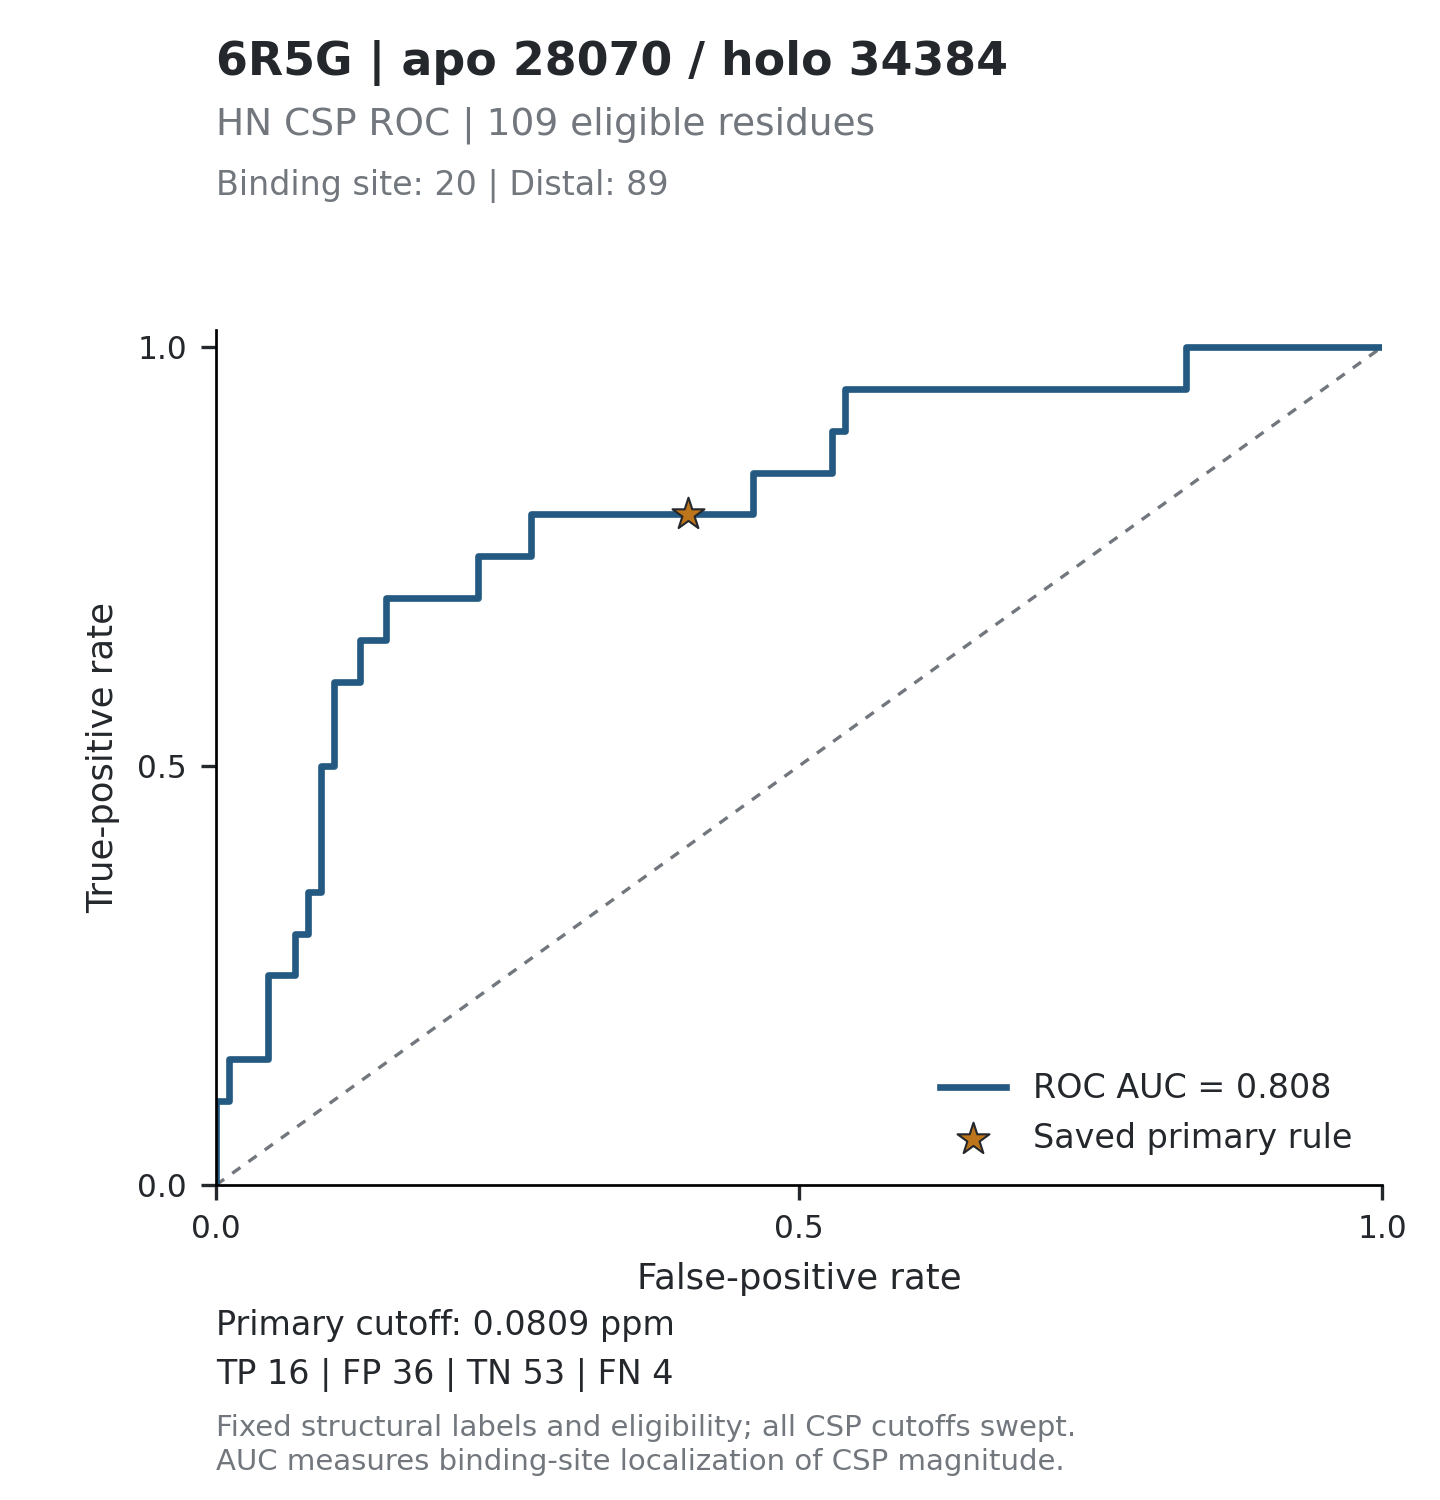

Values plotted in this chart, from the file beside it:
threshold, tp, fp, tn, fn, tpr, fpr, specificity, precision, fdr, tp_fp_ratio, target_id, score_mode
inf, 0, 0, 89, 20, 0, 0, 1, , , , 6R5G_28070, absolute_ppm
0.8739, 1, 0, 89, 19, 0.05, 0, 1, 1, 0, , 6R5G_28070, absolute_ppm
0.6807, 2, 0, 89, 18, 0.1, 0, 1, 1, 0, , 6R5G_28070, absolute_ppm
0.671, 2, 1, 88, 18, 0.1, 0.01124, 0.9888, 0.6667, 0.3333, 2, 6R5G_28070, absolute_ppm
0.6006, 3, 1, 88, 17, 0.15, 0.01124, 0.9888, 0.75, 0.25, 3, 6R5G_28070, absolute_ppm
0.4709, 3, 2, 87, 17, 0.15, 0.02247, 0.9775, 0.6, 0.4, 1.5, 6R5G_28070, absolute_ppm
0.467, 3, 3, 86, 17, 0.15, 0.03371, 0.9663, 0.5, 0.5, 1, 6R5G_28070, absolute_ppm
0.4536, 3, 4, 85, 17, 0.15, 0.04494, 0.9551, 0.4286, 0.5714, 0.75, 6R5G_28070, absolute_ppm
0.45, 4, 4, 85, 16, 0.2, 0.04494, 0.9551, 0.5, 0.5, 1, 6R5G_28070, absolute_ppm
0.4439, 5, 4, 85, 15, 0.25, 0.04494, 0.9551, 0.5556, 0.4444, 1.25, 6R5G_28070, absolute_ppm
0.4132, 5, 5, 84, 15, 0.25, 0.05618, 0.9438, 0.5, 0.5, 1, 6R5G_28070, absolute_ppm
0.4072, 5, 6, 83, 15, 0.25, 0.06742, 0.9326, 0.4545, 0.5455, 0.8333, 6R5G_28070, absolute_ppm
0.3758, 6, 6, 83, 14, 0.3, 0.06742, 0.9326, 0.5, 0.5, 1, 6R5G_28070, absolute_ppm
0.347, 6, 7, 82, 14, 0.3, 0.07865, 0.9213, 0.4615, 0.5385, 0.8571, 6R5G_28070, absolute_ppm
0.3213, 7, 7, 82, 13, 0.35, 0.07865, 0.9213, 0.5, 0.5, 1, 6R5G_28070, absolute_ppm
0.2979, 7, 8, 81, 13, 0.35, 0.08989, 0.9101, 0.4667, 0.5333, 0.875, 6R5G_28070, absolute_ppm
0.2746, 8, 8, 81, 12, 0.4, 0.08989, 0.9101, 0.5, 0.5, 1, 6R5G_28070, absolute_ppm
0.2613, 9, 8, 81, 11, 0.45, 0.08989, 0.9101, 0.5294, 0.4706, 1.125, 6R5G_28070, absolute_ppm
0.2548, 10, 8, 81, 10, 0.5, 0.08989, 0.9101, 0.5556, 0.4444, 1.25, 6R5G_28070, absolute_ppm
0.2456, 10, 9, 80, 10, 0.5, 0.1011, 0.8989, 0.5263, 0.4737, 1.111, 6R5G_28070, absolute_ppm
0.2377, 11, 9, 80, 9, 0.55, 0.1011, 0.8989, 0.55, 0.45, 1.222, 6R5G_28070, absolute_ppm
0.2255, 12, 9, 80, 8, 0.6, 0.1011, 0.8989, 0.5714, 0.4286, 1.333, 6R5G_28070, absolute_ppm
0.2238, 12, 10, 79, 8, 0.6, 0.1124, 0.8876, 0.5455, 0.4545, 1.2, 6R5G_28070, absolute_ppm
0.2212, 12, 11, 78, 8, 0.6, 0.1236, 0.8764, 0.5217, 0.4783, 1.091, 6R5G_28070, absolute_ppm
0.2001, 13, 11, 78, 7, 0.65, 0.1236, 0.8764, 0.5417, 0.4583, 1.182, 6R5G_28070, absolute_ppm
0.185, 13, 12, 77, 7, 0.65, 0.1348, 0.8652, 0.52, 0.48, 1.083, 6R5G_28070, absolute_ppm
0.152, 13, 13, 76, 7, 0.65, 0.1461, 0.8539, 0.5, 0.5, 1, 6R5G_28070, absolute_ppm
0.1497, 14, 13, 76, 6, 0.7, 0.1461, 0.8539, 0.5185, 0.4815, 1.077, 6R5G_28070, absolute_ppm
0.1452, 14, 14, 75, 6, 0.7, 0.1573, 0.8427, 0.5, 0.5, 1, 6R5G_28070, absolute_ppm
0.1361, 14, 15, 74, 6, 0.7, 0.1685, 0.8315, 0.4828, 0.5172, 0.9333, 6R5G_28070, absolute_ppm
0.1349, 14, 16, 73, 6, 0.7, 0.1798, 0.8202, 0.4667, 0.5333, 0.875, 6R5G_28070, absolute_ppm
0.1304, 14, 17, 72, 6, 0.7, 0.191, 0.809, 0.4516, 0.5484, 0.8235, 6R5G_28070, absolute_ppm
0.1301, 14, 18, 71, 6, 0.7, 0.2022, 0.7978, 0.4375, 0.5625, 0.7778, 6R5G_28070, absolute_ppm
0.1299, 14, 19, 70, 6, 0.7, 0.2135, 0.7865, 0.4242, 0.5758, 0.7368, 6R5G_28070, absolute_ppm
0.1287, 14, 20, 69, 6, 0.7, 0.2247, 0.7753, 0.4118, 0.5882, 0.7, 6R5G_28070, absolute_ppm
0.1257, 15, 20, 69, 5, 0.75, 0.2247, 0.7753, 0.4286, 0.5714, 0.75, 6R5G_28070, absolute_ppm
0.1248, 15, 21, 68, 5, 0.75, 0.236, 0.764, 0.4167, 0.5833, 0.7143, 6R5G_28070, absolute_ppm
0.1225, 15, 22, 67, 5, 0.75, 0.2472, 0.7528, 0.4054, 0.5946, 0.6818, 6R5G_28070, absolute_ppm
0.1214, 15, 23, 66, 5, 0.75, 0.2584, 0.7416, 0.3947, 0.6053, 0.6522, 6R5G_28070, absolute_ppm
0.1205, 15, 24, 65, 5, 0.75, 0.2697, 0.7303, 0.3846, 0.6154, 0.625, 6R5G_28070, absolute_ppm
0.1179, 16, 24, 65, 4, 0.8, 0.2697, 0.7303, 0.4, 0.6, 0.6667, 6R5G_28070, absolute_ppm
0.1174, 16, 25, 64, 4, 0.8, 0.2809, 0.7191, 0.3902, 0.6098, 0.64, 6R5G_28070, absolute_ppm
0.1173, 16, 26, 63, 4, 0.8, 0.2921, 0.7079, 0.381, 0.619, 0.6154, 6R5G_28070, absolute_ppm
0.1099, 16, 27, 62, 4, 0.8, 0.3034, 0.6966, 0.3721, 0.6279, 0.5926, 6R5G_28070, absolute_ppm
0.1023, 16, 28, 61, 4, 0.8, 0.3146, 0.6854, 0.3636, 0.6364, 0.5714, 6R5G_28070, absolute_ppm
0.1013, 16, 29, 60, 4, 0.8, 0.3258, 0.6742, 0.3556, 0.6444, 0.5517, 6R5G_28070, absolute_ppm
0.0986, 16, 30, 59, 4, 0.8, 0.3371, 0.6629, 0.3478, 0.6522, 0.5333, 6R5G_28070, absolute_ppm
0.096, 16, 31, 58, 4, 0.8, 0.3483, 0.6517, 0.3404, 0.6596, 0.5161, 6R5G_28070, absolute_ppm
0.0956, 16, 32, 57, 4, 0.8, 0.3596, 0.6404, 0.3333, 0.6667, 0.5, 6R5G_28070, absolute_ppm
0.0955, 16, 33, 56, 4, 0.8, 0.3708, 0.6292, 0.3265, 0.6735, 0.4848, 6R5G_28070, absolute_ppm
0.0886, 16, 34, 55, 4, 0.8, 0.382, 0.618, 0.32, 0.68, 0.4706, 6R5G_28070, absolute_ppm
0.0873, 16, 35, 54, 4, 0.8, 0.3933, 0.6067, 0.3137, 0.6863, 0.4571, 6R5G_28070, absolute_ppm
0.0835, 16, 36, 53, 4, 0.8, 0.4045, 0.5955, 0.3077, 0.6923, 0.4444, 6R5G_28070, absolute_ppm
0.08, 16, 37, 52, 4, 0.8, 0.4157, 0.5843, 0.3019, 0.6981, 0.4324, 6R5G_28070, absolute_ppm
0.0763, 16, 38, 51, 4, 0.8, 0.427, 0.573, 0.2963, 0.7037, 0.4211, 6R5G_28070, absolute_ppm
0.0715, 16, 39, 50, 4, 0.8, 0.4382, 0.5618, 0.2909, 0.7091, 0.4103, 6R5G_28070, absolute_ppm
0.0665, 16, 41, 48, 4, 0.8, 0.4607, 0.5393, 0.2807, 0.7193, 0.3902, 6R5G_28070, absolute_ppm
0.0652, 17, 41, 48, 3, 0.85, 0.4607, 0.5393, 0.2931, 0.7069, 0.4146, 6R5G_28070, absolute_ppm
0.0643, 17, 42, 47, 3, 0.85, 0.4719, 0.5281, 0.2881, 0.7119, 0.4048, 6R5G_28070, absolute_ppm
0.0596, 17, 43, 46, 3, 0.85, 0.4831, 0.5169, 0.2833, 0.7167, 0.3953, 6R5G_28070, absolute_ppm
... 150 more rows
